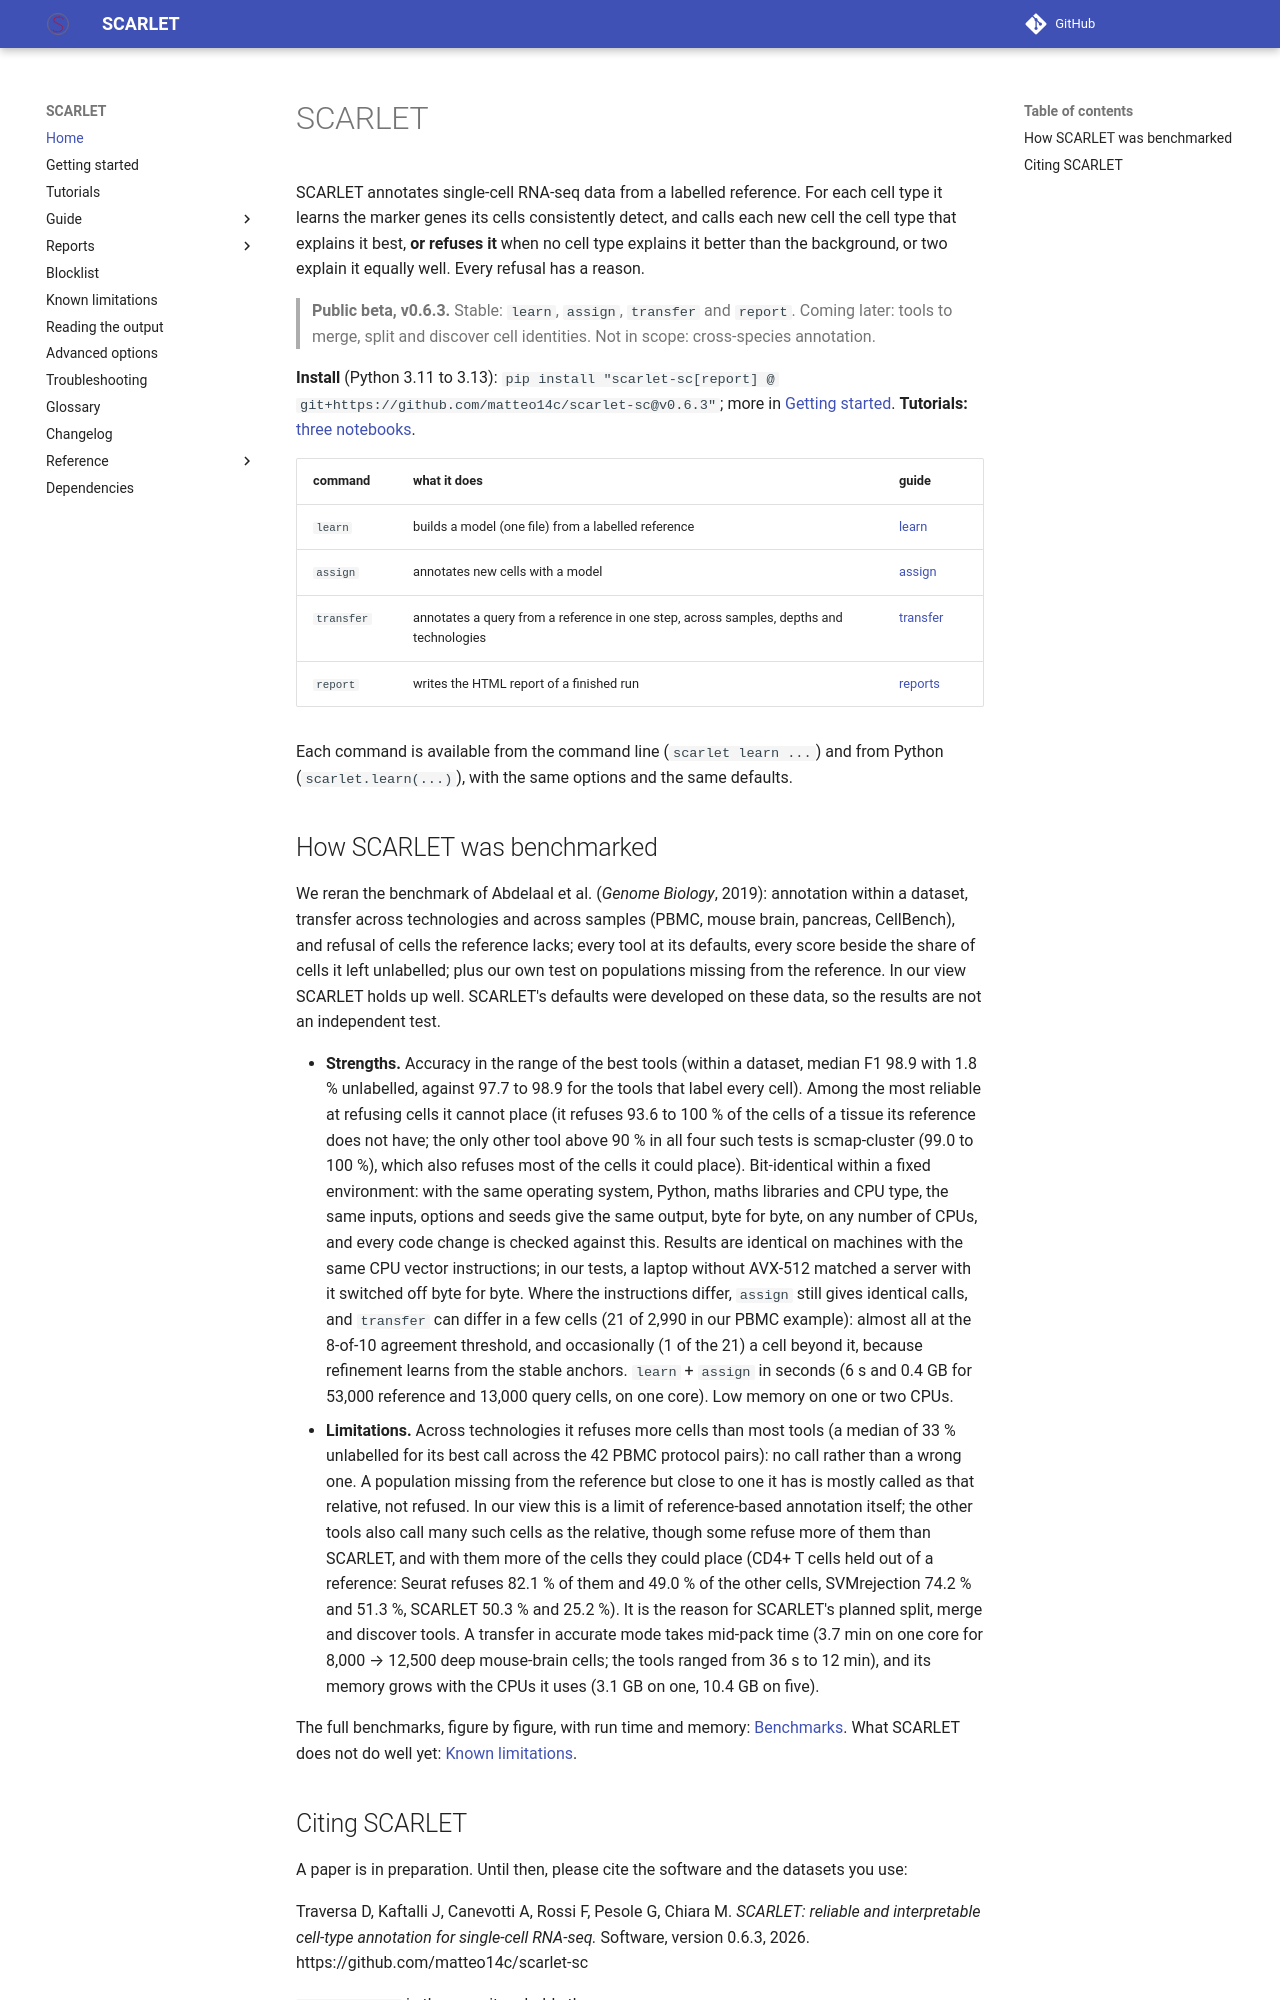

repository: matteo14c/scarlet-sc · page: index.html · generator: mkdocs

# SCARLET

SCARLET annotates single-cell RNA-seq data from a labelled reference. For each cell type it learns the marker genes
its cells consistently detect, and calls each new cell the cell type that explains it best, **or refuses it** when
no cell type explains it better than the background, or two explain it equally well. Every refusal has a reason.

> **Public beta, v0.6.3.** Stable: `learn`, `assign`, `transfer` and `report`. Coming later: tools to merge, split and
> discover cell identities. Not in scope: cross-species annotation.

**Install** (Python 3.11 to 3.13): `pip install "scarlet-sc[report] @ git+https://github.com/matteo14c/scarlet-sc@v0.6.3"`;
more in [Getting started](getting-started.md). **Tutorials:** [three notebooks](tutorials.md).

| command | what it does | guide |
| :--- | :--- | :--- |
| `learn` | builds a model (one file) from a labelled reference | [learn](guide/learn.md) |
| `assign` | annotates new cells with a model | [assign](guide/assign.md) |
| `transfer` | annotates a query from a reference in one step, across samples, depths and technologies | [transfer](guide/transfer.md) |
| `report` | writes the HTML report of a finished run | [reports](reports/index.md) |

Each command is available from the command line (`scarlet learn ...`) and from Python (`scarlet.learn(...)`), with the
same options and the same defaults.

## How SCARLET was benchmarked

We reran the benchmark of Abdelaal et al. (*Genome Biology*, 2019): annotation within a dataset, transfer across
technologies and across samples (PBMC, mouse brain, pancreas, CellBench), and refusal of cells the reference lacks;
every tool at its defaults, every score beside the share of cells it left unlabelled; plus our own test on
populations missing from the reference. In our view SCARLET holds up well. SCARLET's defaults were developed on these
data, so the results are not an independent test.

- **Strengths.** Accuracy in the range of the best tools (within a dataset, median F1 98.9 with 1.8 % unlabelled,
  against 97.7 to 98.9 for the tools that label every cell). Among the most reliable at refusing cells it cannot place
  (it refuses 93.6 to 100 % of the cells of a tissue its reference does not have; the only other tool above 90 % in
  all four such tests is scmap-cluster (99.0 to 100 %), which also refuses most of the cells it could place). Bit-identical within a fixed environment:
  with the same operating system, Python, maths libraries and CPU type, the same inputs, options and seeds give the
  same output, byte for byte, on any number of CPUs, and every code change is checked against this. Results are
  identical on machines with the same CPU vector instructions; in our tests, a laptop without AVX-512 matched a server
  with it switched off byte for byte. Where the instructions differ, `assign` still gives identical calls, and
  `transfer` can differ in a few cells (21 of 2,990 in our PBMC example): almost all at the 8-of-10 agreement
  threshold, and occasionally (1 of the 21) a cell beyond it, because refinement learns from the stable anchors. `learn` + `assign` in seconds
  (6 s and 0.4 GB for 53,000 reference and 13,000 query cells, on one core). Low memory on one or two CPUs.
- **Limitations.** Across technologies it refuses more cells than most tools (a median of 33 % unlabelled for its best
  call across the 42 PBMC protocol pairs): no call rather than a wrong one. A population missing from the reference
  but close to one it has is mostly called as that relative, not refused. In our view this is a limit of
  reference-based annotation itself; the other tools also call many such cells as the relative, though some refuse
  more of them than SCARLET, and with them more of the cells they could place (CD4+ T cells held out of a reference:
  Seurat refuses 82.1 % of them and 49.0 % of the other cells, SVMrejection 74.2 % and 51.3 %, SCARLET 50.3 % and
  25.2 %). It is the reason for SCARLET's planned split, merge and discover tools. A transfer in accurate mode
  takes mid-pack time (3.7 min on one core for 8,000 → 12,500 deep mouse-brain cells; the tools ranged from 36 s to
  12 min), and its memory grows with the CPUs it uses (3.1 GB on one, 10.4 GB on five).

The full benchmarks, figure by figure, with run time and memory: [Benchmarks](https://github.com/matteo14c/scarlet-sc/blob/v0.6.3/benchmark/index.md). What SCARLET
does not do well yet: [Known limitations](limitations.md).
